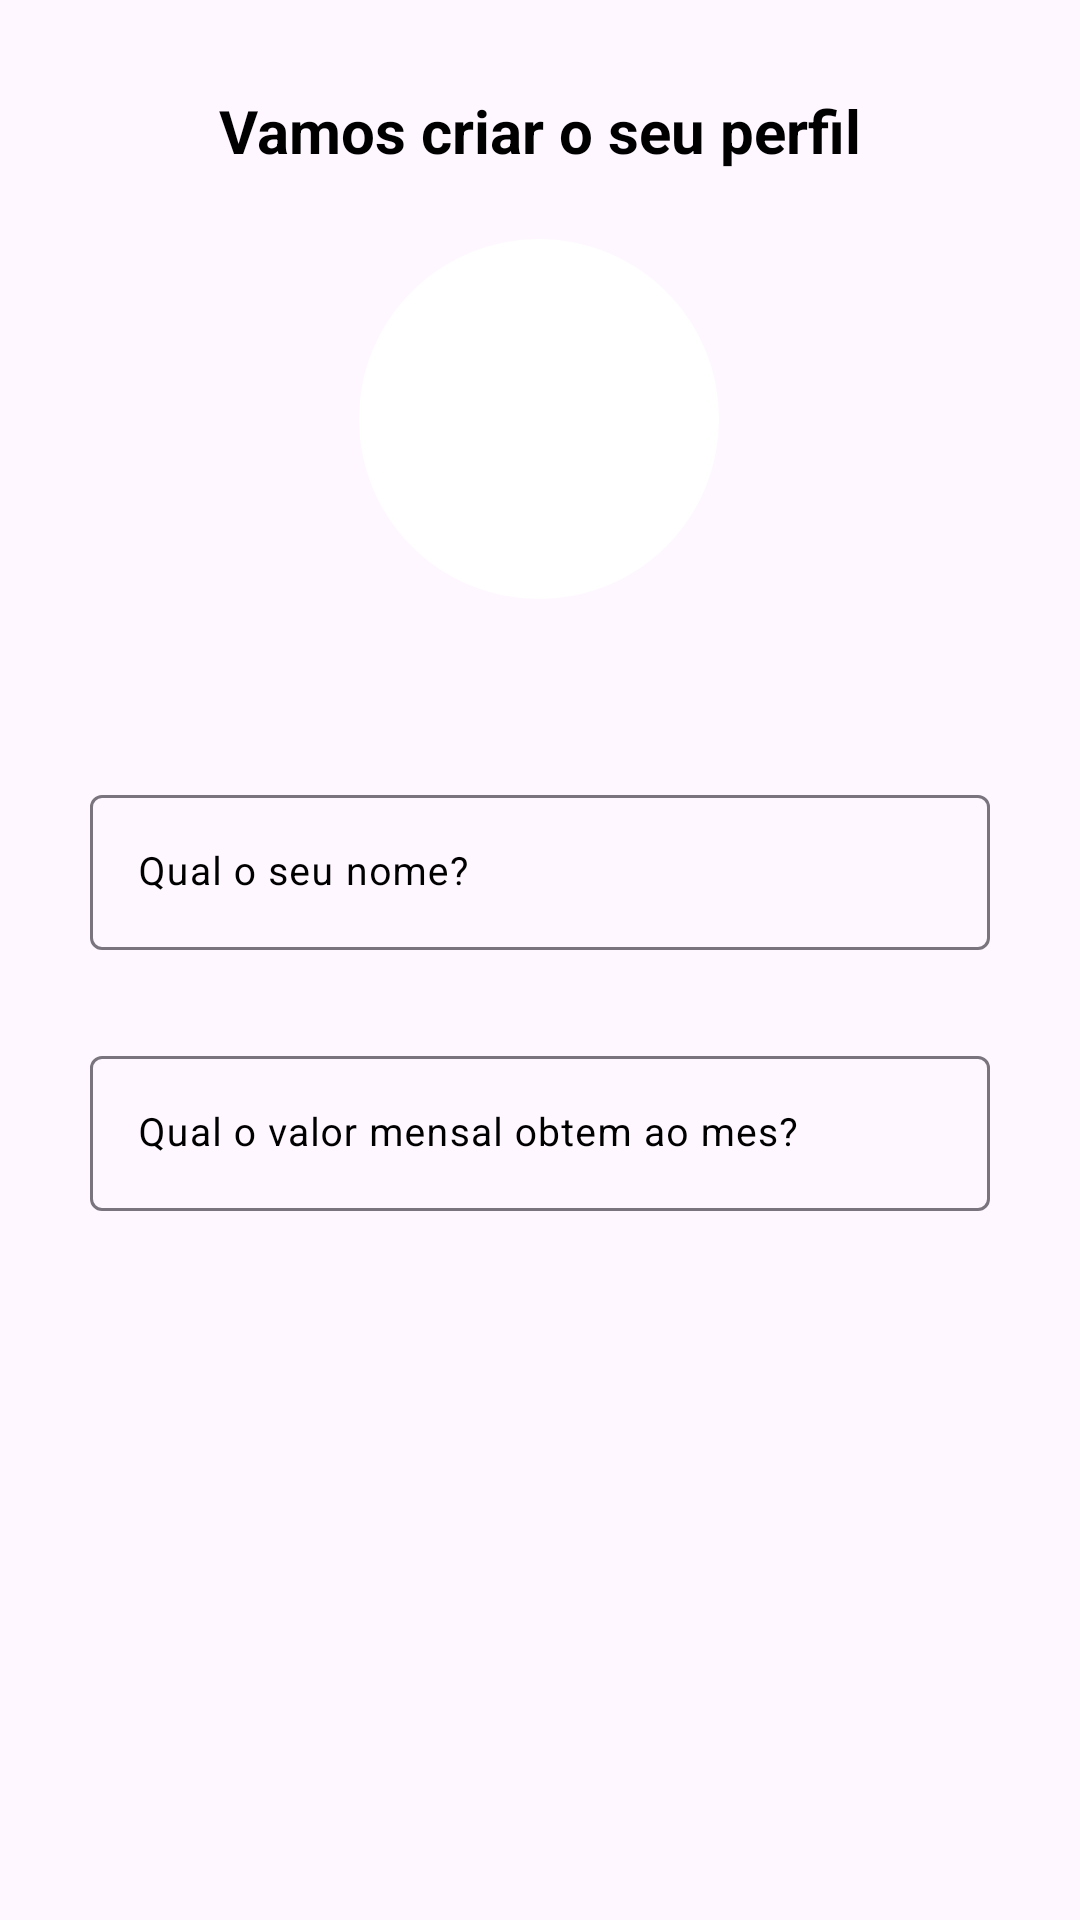

Reconstruct the res/layout file that produces this screen, plus the resources it refers to.
<!-- AndroidManifest.xml: application theme Theme.FinanceApp -->
<!-- res/layout/create_profile.xml -->
<?xml version="1.0" encoding="utf-8"?>
<androidx.constraintlayout.widget.ConstraintLayout xmlns:android="http://schemas.android.com/apk/res/android"
    xmlns:app="http://schemas.android.com/apk/res-auto"
    android:layout_width="match_parent"
    android:layout_height="match_parent">

    <TextView
        android:layout_width="wrap_content"
        android:layout_height="wrap_content"
        android:layout_marginTop="30dp"
        android:text="Vamos criar o seu perfil"
        android:textColor="@color/black"
        android:textSize="20sp"
        android:textStyle="bold"
        app:layout_constraintBottom_toTopOf="@+id/createProfile"
        app:layout_constraintEnd_toEndOf="parent"
        app:layout_constraintStart_toStartOf="parent"
        app:layout_constraintTop_toTopOf="parent"
        app:layout_constraintVertical_bias="0.0" />

    <com.google.android.material.imageview.ShapeableImageView
        android:id="@+id/createProfile"
        android:layout_width="120dp"
        android:layout_height="120dp"
        android:background="@drawable/indicator_circle_app_bottom"
        android:src="@drawable/frag_img_4"
        app:layout_constraintBottom_toBottomOf="parent"
        app:layout_constraintEnd_toEndOf="parent"
        app:layout_constraintHorizontal_bias="0.498"
        app:layout_constraintStart_toStartOf="parent"
        app:layout_constraintTop_toTopOf="parent"
        app:layout_constraintVertical_bias="0.153" />

    <com.google.android.material.textfield.TextInputLayout
        android:id="@+id/name"
        android:layout_width="match_parent"
        android:layout_height="wrap_content"
        android:layout_marginStart="30dp"
        android:layout_marginEnd="30dp"
       android:layout_marginTop="60dp"
        android:textColorHint="@color/black"
        app:layout_constraintBottom_toBottomOf="parent"
        app:layout_constraintEnd_toEndOf="parent"
        app:layout_constraintStart_toStartOf="parent"
        app:layout_constraintTop_toBottomOf="@+id/createProfile"
        app:layout_constraintVertical_bias="0.0">

        <com.google.android.material.textfield.TextInputEditText
            android:id="@+id/name_profile"
            android:background="@drawable/add_shape_list"
            android:backgroundTint="@color/blue"
            android:layout_width="match_parent"
            android:layout_height="match_parent"
            android:hint="Qual o seu nome? "
            android:inputType="numberDecimal"
            android:textColor="@color/black"
            android:textSize="13dp" />

    </com.google.android.material.textfield.TextInputLayout>

    <com.google.android.material.textfield.TextInputLayout
        android:textColorHint="@color/black"
        android:id="@+id/valor_mensal_profile"
        android:layout_width="match_parent"
        android:layout_height="wrap_content"
        android:layout_marginTop="30dp"
        android:layout_marginStart="30dp"
        android:layout_marginEnd="30dp"
        app:layout_constraintBottom_toBottomOf="parent"
        app:layout_constraintEnd_toEndOf="parent"
        app:layout_constraintStart_toStartOf="parent"
        app:layout_constraintTop_toBottomOf="@+id/name"
        app:layout_constraintVertical_bias="0.0">

        <com.google.android.material.textfield.TextInputEditText
            android:id="@+id/val_mes"
            android:backgroundTint="@color/blue"
            android:background="@drawable/add_shape_list"
            android:layout_width="match_parent"
            android:layout_height="match_parent"
            android:hint="Qual o valor mensal obtem ao mes?"
            android:inputType="numberDecimal"
            android:maxLength="2"
            android:textColor="@color/black"
            android:textSize="13dp" />

    </com.google.android.material.textfield.TextInputLayout>



</androidx.constraintlayout.widget.ConstraintLayout>
<!-- resources referenced by this layout -->
<resources>
  <color name="black">#FF000000</color>
  <color name="blue">#6991F9</color>
  <!-- drawable indicator_circle_app_bottom (drawable) -->
  <?xml version="1.0" encoding="utf-8"?>
  <ripple xmlns:android="http://schemas.android.com/apk/res/android"
       android:color="#FFFFFF">
      <item android:id="@android:id/background">
      <shape android:shape="rectangle">
          <corners android:radius="360dp" />
          <solid android:color="#FFFFFF" />
          <size android:width="41dp" android:height="41dp"/>
      </shape>
      </item>
  </ripple>
  <style name="Theme.FinanceApp" parent="Base.Theme.FinanceApp" />
  <style name="Base.Theme.FinanceApp" parent="Theme.Material3.DayNight.NoActionBar">
          
          <item name="colorPrimary">#2F2F2F</item>
      </style>
</resources>
